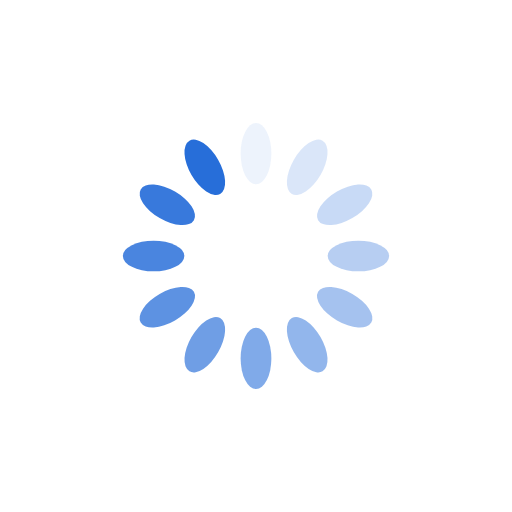
t = 0.00 s
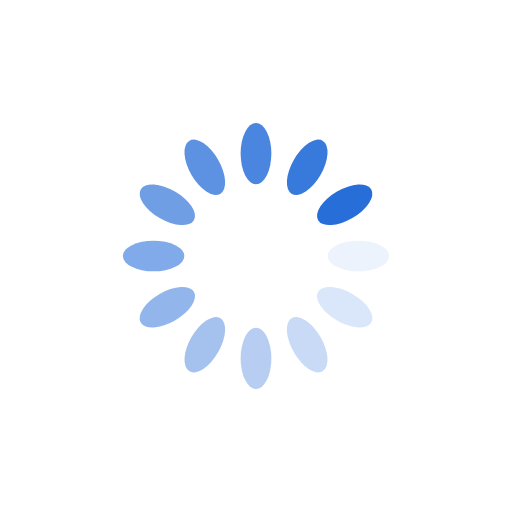
t = 0.25 s
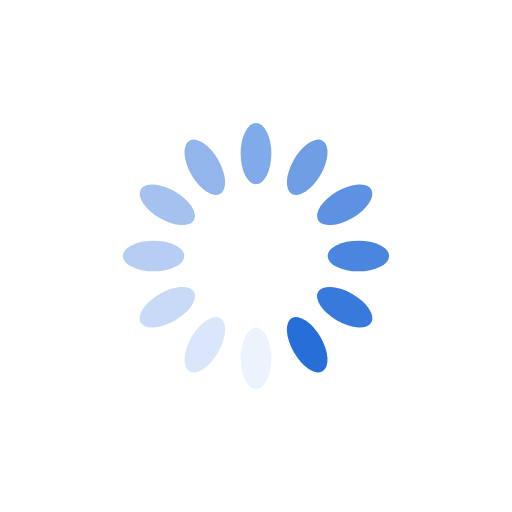
t = 0.50 s
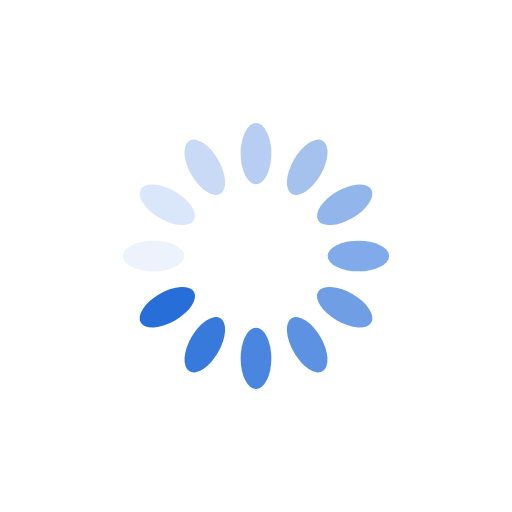
t = 0.75 s

The animated SVG that drew these frames (rendered in a browser with its animation timeline set to each time). Animation: 12 SMIL elements (animate=12); one cycle of 1.00 s, repeats indefinitely.

<?xml version="1.0" encoding="utf-8"?>
<svg xmlns="http://www.w3.org/2000/svg" xmlns:xlink="http://www.w3.org/1999/xlink" style="margin: auto; background: rgb(255, 255, 255); display: block; shape-rendering: auto;" width="200px" height="200px" viewBox="0 0 100 100" preserveAspectRatio="xMidYMid">
<g transform="rotate(0 50 50)">
  <rect x="47" y="24" rx="3" ry="6" width="6" height="12" fill="#276ed9">
    <animate attributeName="opacity" values="1;0" keyTimes="0;1" dur="1s" begin="-0.9166666666666666s" repeatCount="indefinite"></animate>
  </rect>
</g><g transform="rotate(30 50 50)">
  <rect x="47" y="24" rx="3" ry="6" width="6" height="12" fill="#276ed9">
    <animate attributeName="opacity" values="1;0" keyTimes="0;1" dur="1s" begin="-0.8333333333333334s" repeatCount="indefinite"></animate>
  </rect>
</g><g transform="rotate(60 50 50)">
  <rect x="47" y="24" rx="3" ry="6" width="6" height="12" fill="#276ed9">
    <animate attributeName="opacity" values="1;0" keyTimes="0;1" dur="1s" begin="-0.75s" repeatCount="indefinite"></animate>
  </rect>
</g><g transform="rotate(90 50 50)">
  <rect x="47" y="24" rx="3" ry="6" width="6" height="12" fill="#276ed9">
    <animate attributeName="opacity" values="1;0" keyTimes="0;1" dur="1s" begin="-0.6666666666666666s" repeatCount="indefinite"></animate>
  </rect>
</g><g transform="rotate(120 50 50)">
  <rect x="47" y="24" rx="3" ry="6" width="6" height="12" fill="#276ed9">
    <animate attributeName="opacity" values="1;0" keyTimes="0;1" dur="1s" begin="-0.5833333333333334s" repeatCount="indefinite"></animate>
  </rect>
</g><g transform="rotate(150 50 50)">
  <rect x="47" y="24" rx="3" ry="6" width="6" height="12" fill="#276ed9">
    <animate attributeName="opacity" values="1;0" keyTimes="0;1" dur="1s" begin="-0.5s" repeatCount="indefinite"></animate>
  </rect>
</g><g transform="rotate(180 50 50)">
  <rect x="47" y="24" rx="3" ry="6" width="6" height="12" fill="#276ed9">
    <animate attributeName="opacity" values="1;0" keyTimes="0;1" dur="1s" begin="-0.4166666666666667s" repeatCount="indefinite"></animate>
  </rect>
</g><g transform="rotate(210 50 50)">
  <rect x="47" y="24" rx="3" ry="6" width="6" height="12" fill="#276ed9">
    <animate attributeName="opacity" values="1;0" keyTimes="0;1" dur="1s" begin="-0.3333333333333333s" repeatCount="indefinite"></animate>
  </rect>
</g><g transform="rotate(240 50 50)">
  <rect x="47" y="24" rx="3" ry="6" width="6" height="12" fill="#276ed9">
    <animate attributeName="opacity" values="1;0" keyTimes="0;1" dur="1s" begin="-0.25s" repeatCount="indefinite"></animate>
  </rect>
</g><g transform="rotate(270 50 50)">
  <rect x="47" y="24" rx="3" ry="6" width="6" height="12" fill="#276ed9">
    <animate attributeName="opacity" values="1;0" keyTimes="0;1" dur="1s" begin="-0.16666666666666666s" repeatCount="indefinite"></animate>
  </rect>
</g><g transform="rotate(300 50 50)">
  <rect x="47" y="24" rx="3" ry="6" width="6" height="12" fill="#276ed9">
    <animate attributeName="opacity" values="1;0" keyTimes="0;1" dur="1s" begin="-0.08333333333333333s" repeatCount="indefinite"></animate>
  </rect>
</g><g transform="rotate(330 50 50)">
  <rect x="47" y="24" rx="3" ry="6" width="6" height="12" fill="#276ed9">
    <animate attributeName="opacity" values="1;0" keyTimes="0;1" dur="1s" begin="0s" repeatCount="indefinite"></animate>
  </rect>
</g>
<!-- [ldio] generated by https://loading.io/ --></svg>
